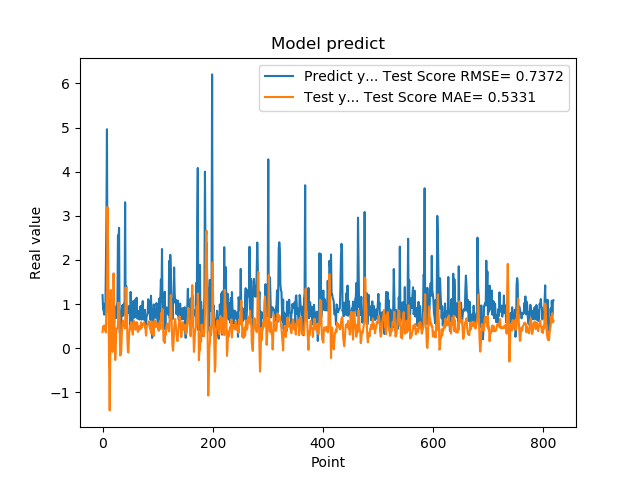

Values plotted in this chart, from the file beside it:
1.201630949974060059e+00, 3.674118134340261799e-01
8.802530169486999512e-01, 4.939361907595040679e-01
8.531429767608642578e-01, 4.298844931884859832e-01
7.591750025749206543e-01, 5.144038377026832753e-01
1.005007982254028320e+00, 4.193190005171564261e-01
7.687720060348510742e-01, 4.313139150665408761e-01
1.740013241767883301e+00, 3.555960061645971337e-01
2.913533687591552734e+00, 9.227481731037194823e-01
4.963075160980224609e+00, 1.352057405327159456e+00
1.471215128898620605e+00, 3.201979013671387708e+00
1.000648975372314453e+00, 2.356017235180465796e+00
8.220189809799194336e-01, 6.462106961910540903e-01
9.362199902534482643e-01, -5.018864277974666166e-01
5.486897230148315430e-01, -1.411306258716438000e+00
1.111255049705505371e+00, -2.572889131134019070e-01
7.148039937019348145e-01, 1.319513684090009020e+00
1.052167057991027832e+00, 6.689125326576249586e-01
8.955980539321898304e-01, 4.307073236584448295e-01
7.769405245780944824e-01, -8.414524409054387200e-02
5.699509978294372559e-01, 1.024255985348379916e+00
8.244060277938842773e-01, 1.695954979932347007e+00
5.800840258598327637e-01, 1.118853349314197665e+00
9.488009810447691761e-01, 3.595077329169690250e-01
7.918390035629272461e-01, -2.693083819213741292e-01
6.937990188598632812e-01, 9.021002484091227794e-04
6.834830045700073242e-01, 4.319663600986410334e-01
9.433320164680479847e-01, 4.231048043928427593e-01
1.032713770866394043e+00, 4.721715435274696504e-01
2.556216001510620117e+00, 4.697132599857324342e-01
2.464895963668823242e+00, 1.035746530231826057e+00
2.728049993515014204e+00, 8.353408230019304659e-01
3.558506965637206476e-01, 7.128341453628560531e-01
3.262020051479339600e-01, -1.668977061867624734e-01
3.781589865684509277e-01, -1.476268066874745488e-01
6.306380033493041992e-01, -6.665371257559121743e-02
8.854129910469055176e-01, 3.095133145329252988e-01
9.743152856826782227e-01, 5.207800010862656537e-01
7.307389974594116211e-01, 6.291228009945456501e-01
9.521890282630921520e-01, 5.166745498788226643e-01
1.011654973030090332e+00, 5.046270882865967478e-01
7.643579840660095215e-01, 5.244807599767776773e-01
3.306220054626464844e+00, 4.464916028978388463e-01
7.543110251426696777e-01, 1.376023777120131797e+00
1.409499049186706321e+00, 8.548397477811735534e-01
6.401469707489013672e-01, 9.279582996889778057e-01
8.640019893646240234e-01, 2.670432918473982786e-01
8.469420075416564941e-01, -7.860649689828334841e-02
7.976629734039306641e-01, -9.999966933499822297e-02
9.555831551551821068e-01, 2.566975034874118267e-01
9.546210169792175293e-01, 4.144480445232652799e-01
5.251880288124084473e-01, 5.071523000027163830e-01
1.275226235389709695e+00, 4.557752215818529629e-01
8.355640172958374023e-01, 5.948109812873781932e-01
7.640249729156494141e-01, 4.056283411306913500e-01
4.752210080623626154e-01, 4.230100226353339377e-01
7.414129972457885742e-01, 3.069937973323599301e-01
1.069700956344604492e+00, 5.152277477224403990e-01
7.892770171165466309e-01, 6.175291149022799075e-01
6.914690136909484863e-01, 5.271058922852491779e-01
7.093830108642578125e-01, 4.613723733731424637e-01
1.115731000900268555e+00, 4.182718272525069447e-01
... 759 more rows
